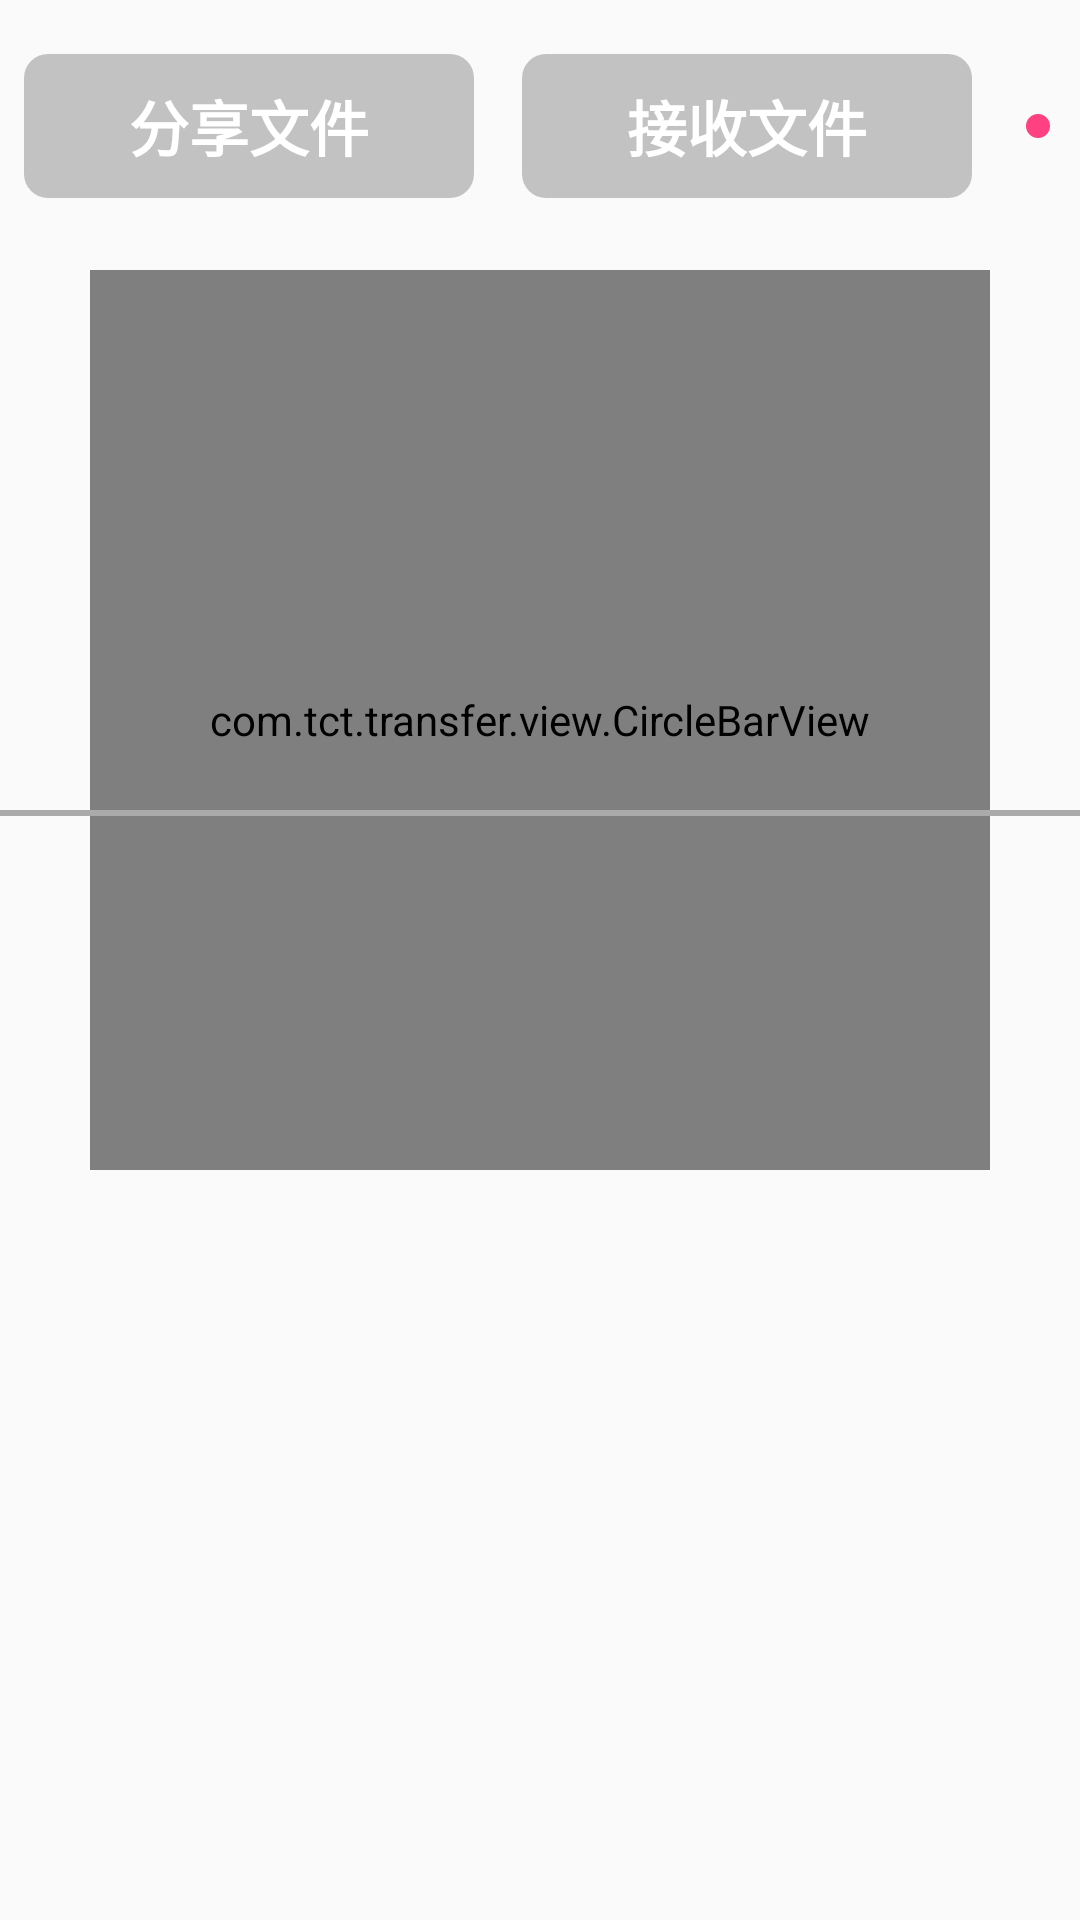

The Android layout XML behind this screen, and the referenced resources:
<!-- AndroidManifest.xml: application theme AppTheme -->
<!-- res/layout/transfer.xml -->
<?xml version="1.0" encoding="utf-8"?>
<RelativeLayout xmlns:android="http://schemas.android.com/apk/res/android"
    xmlns:app="http://schemas.android.com/apk/res-auto"
    android:layout_width="match_parent"
    android:layout_height="match_parent"
    android:orientation="vertical"
    android:paddingTop="10dp">

    <LinearLayout
        android:id="@+id/option_bar"
        android:layout_width="match_parent"
        android:layout_height="64dp"
        android:layout_alignParentTop="true"
        android:orientation="horizontal">

        <Button
            android:id="@+id/share_file"
            android:text="@string/share_file"
            style="@style/TopButton"
            android:enabled="false"/>

        <Button
            android:id="@+id/accept_file"
            android:text="@string/accept_file"
            style="@style/TopButton"
            android:enabled="false"/>

        <ImageView
            android:id="@+id/wifi_status"
            android:layout_width="wrap_content"
            android:layout_height="wrap_content"
            android:padding="4dp"
            android:layout_gravity="center"
            android:layout_marginEnd="10dp"
            android:layout_marginStart="10dp"
            android:src="@drawable/ic_wifi_disable"
            android:background="@drawable/top_button_red"/>
    </LinearLayout>

    <RelativeLayout
        android:layout_width="match_parent"
        android:layout_height="match_parent"
        android:layout_marginTop="80dp"
        android:orientation="vertical">

        <ImageView
            android:id="@+id/qr_big_code"
            android:layout_width="180dp"
            android:layout_height="180dp"
            android:layout_alignParentTop="true"
            android:layout_marginTop="0dp"
            android:layout_centerHorizontal="true"
            android:scaleType="centerInside"
            android:visibility="invisible" />

        

        <com.tct.transfer.view.CircleBarView
            android:id="@+id/transfer_bar"
            android:layout_width="300dp"
            android:layout_height="300dp"
            android:layout_alignParentTop="true"
            android:layout_centerHorizontal="true"
            app:bar_width="10dp"
            app:bg_color="@android:color/darker_gray"
            app:progress_down_color="@android:color/holo_blue_dark"
            app:progress_up_color="@android:color/holo_orange_dark"
            app:progress_error_color="@android:color/holo_red_light"
            app:start_angle="200"
            app:sweep_angle="140" />

        <LinearLayout
            android:id="@+id/device_bar"
            android:layout_width="match_parent"
            android:layout_height="wrap_content"
            android:layout_alignParentTop="true"
            android:layout_marginTop="84dp"
            android:orientation="vertical">

            <TextView
                android:id="@+id/transfer_status"
                android:layout_width="200dp"
                android:layout_height="wrap_content"
                android:layout_gravity="center_horizontal|top"
                android:gravity="center"
                android:textColor="@color/colorAccent"
                android:textSize="18sp" />

            <LinearLayout
                android:layout_width="match_parent"
                android:layout_height="wrap_content"
                android:orientation="horizontal"
                android:paddingStart="8dp"
                android:paddingEnd="8dp">

                <LinearLayout
                    android:layout_width="0dp"
                    android:layout_height="wrap_content"
                    android:layout_weight="1"
                    android:orientation="horizontal">

                    <ImageView
                        android:id="@+id/my_device_action"
                        android:layout_width="24dp"
                        android:layout_height="24dp"
                        android:scaleType="center" />

                    <TextView
                        android:id="@+id/my_device"
                        style="@style/DeviceText"
                        android:gravity="center_vertical|start" />
                </LinearLayout>

                <LinearLayout
                    android:layout_width="0dp"
                    android:layout_height="wrap_content"
                    android:layout_weight="1"
                    android:orientation="horizontal">

                    <TextView
                        android:id="@+id/custom_device"
                        style="@style/DeviceText"
                        android:gravity="center_vertical|end" />

                    <ImageView
                        android:id="@+id/custom_device_action"
                        android:layout_width="24dp"
                        android:layout_height="24dp"
                        android:scaleType="center" />
                </LinearLayout>

            </LinearLayout>
        </LinearLayout>

    </RelativeLayout>

    

    <View
        android:layout_width="match_parent"
        android:layout_height="2dp"
        android:paddingStart="8dp"
        android:paddingEnd="8dp"
        android:layout_marginTop="260dp"
        android:background="@android:color/darker_gray"/>

    <android.support.v7.widget.RecyclerView
        android:id="@+id/transfer_list"
        android:layout_width="match_parent"
        android:layout_height="match_parent"
        android:layout_marginTop="260dp"
        android:paddingBottom="10dp" />
</RelativeLayout>
<!-- resources referenced by this layout -->
<resources>
  <color name="colorAccent">#FF4081</color>
  <!-- drawable top_button_red (drawable) -->
  <?xml version="1.0" encoding="utf-8"?>
  <shape xmlns:android="http://schemas.android.com/apk/res/android"
      android:shape="rectangle">
  
      <corners android:radius="8dp" />
      <solid android:color="@color/button_red" />
  </shape>
  <string name="accept_file">接收文件</string>
  <string name="share_file">分享文件</string>
  <style name="DeviceText">
          
          <item name="android:layout_width">0dp</item>
          <item name="android:layout_height">match_parent</item>
          <item name="android:layout_weight">1</item>
          <item name="android:layout_gravity">center_vertical</item>
          <item name="android:layout_marginStart">8dp</item>
          <item name="android:layout_marginEnd">8dp</item>
          <item name="android:textColor">@android:color/darker_gray</item>
          <item name="android:singleLine">true</item>
          <item name="android:maxLines">1</item>
      </style>
  <style name="TopButton">
          
          <item name="android:layout_width">0dp</item>
          <item name="android:layout_height">match_parent</item>
          <item name="android:layout_weight">1</item>
          <item name="android:layout_gravity">center_vertical</item>
          <item name="android:background">@drawable/top_button</item>
          <item name="android:textColor">@android:color/white</item>
          <item name="android:textSize">20sp</item>
          <item name="android:textStyle">bold</item>
          <item name="android:layout_margin">8dp</item>
      </style>
  <style name="AppTheme" parent="Theme.AppCompat.Light.NoActionBar">
          
          <item name="colorPrimary">@color/colorPrimary</item>
          <item name="colorPrimaryDark">@color/colorPrimaryDark</item>
          <item name="colorAccent">@color/colorAccent</item>
      </style>
  <color name="button_red">#FF4081</color>
  <!-- drawable top_button (drawable) -->
  <?xml version="1.0" encoding="utf-8"?>
  <selector xmlns:android="http://schemas.android.com/apk/res/android">
      <item android:drawable="@drawable/top_button_disable" android:state_enabled="false" />
  
      
      <item android:drawable="@drawable/top_button_pressed" android:state_pressed="true" />
      <item android:drawable="@drawable/top_button_pressed" android:state_selected="true" />
      <item android:drawable="@drawable/top_button_pressed" android:state_focused="true" />
      
      <item android:drawable="@drawable/top_button_normal" />
  </selector>
  <color name="colorPrimary">#3F51B5</color>
  <color name="colorPrimaryDark">#303F9F</color>
  <!-- drawable top_button_disable (drawable) -->
  <?xml version="1.0" encoding="utf-8"?>
  <shape xmlns:android="http://schemas.android.com/apk/res/android"
      android:shape="rectangle">
  
      <corners android:radius="8dp" />
      <solid android:color="@color/button_disable" />
  </shape>
  <!-- drawable top_button_pressed (drawable) -->
  <?xml version="1.0" encoding="utf-8"?>
  <shape xmlns:android="http://schemas.android.com/apk/res/android"
      android:shape="rectangle">
  
      <corners android:radius="8dp" />
      <solid android:color="@color/button_pressed" />
  </shape>
  <!-- drawable top_button_normal (drawable) -->
  <?xml version="1.0" encoding="utf-8"?>
  <shape xmlns:android="http://schemas.android.com/apk/res/android"
      android:shape="rectangle">
  
      <corners android:radius="8dp" />
      <solid android:color="@color/button_normal" />
  </shape>
  <color name="button_disable">#B0AAAAAA</color>
  <color name="button_pressed">#303F9F</color>
  <color name="button_normal">#3F51B5</color>
</resources>
